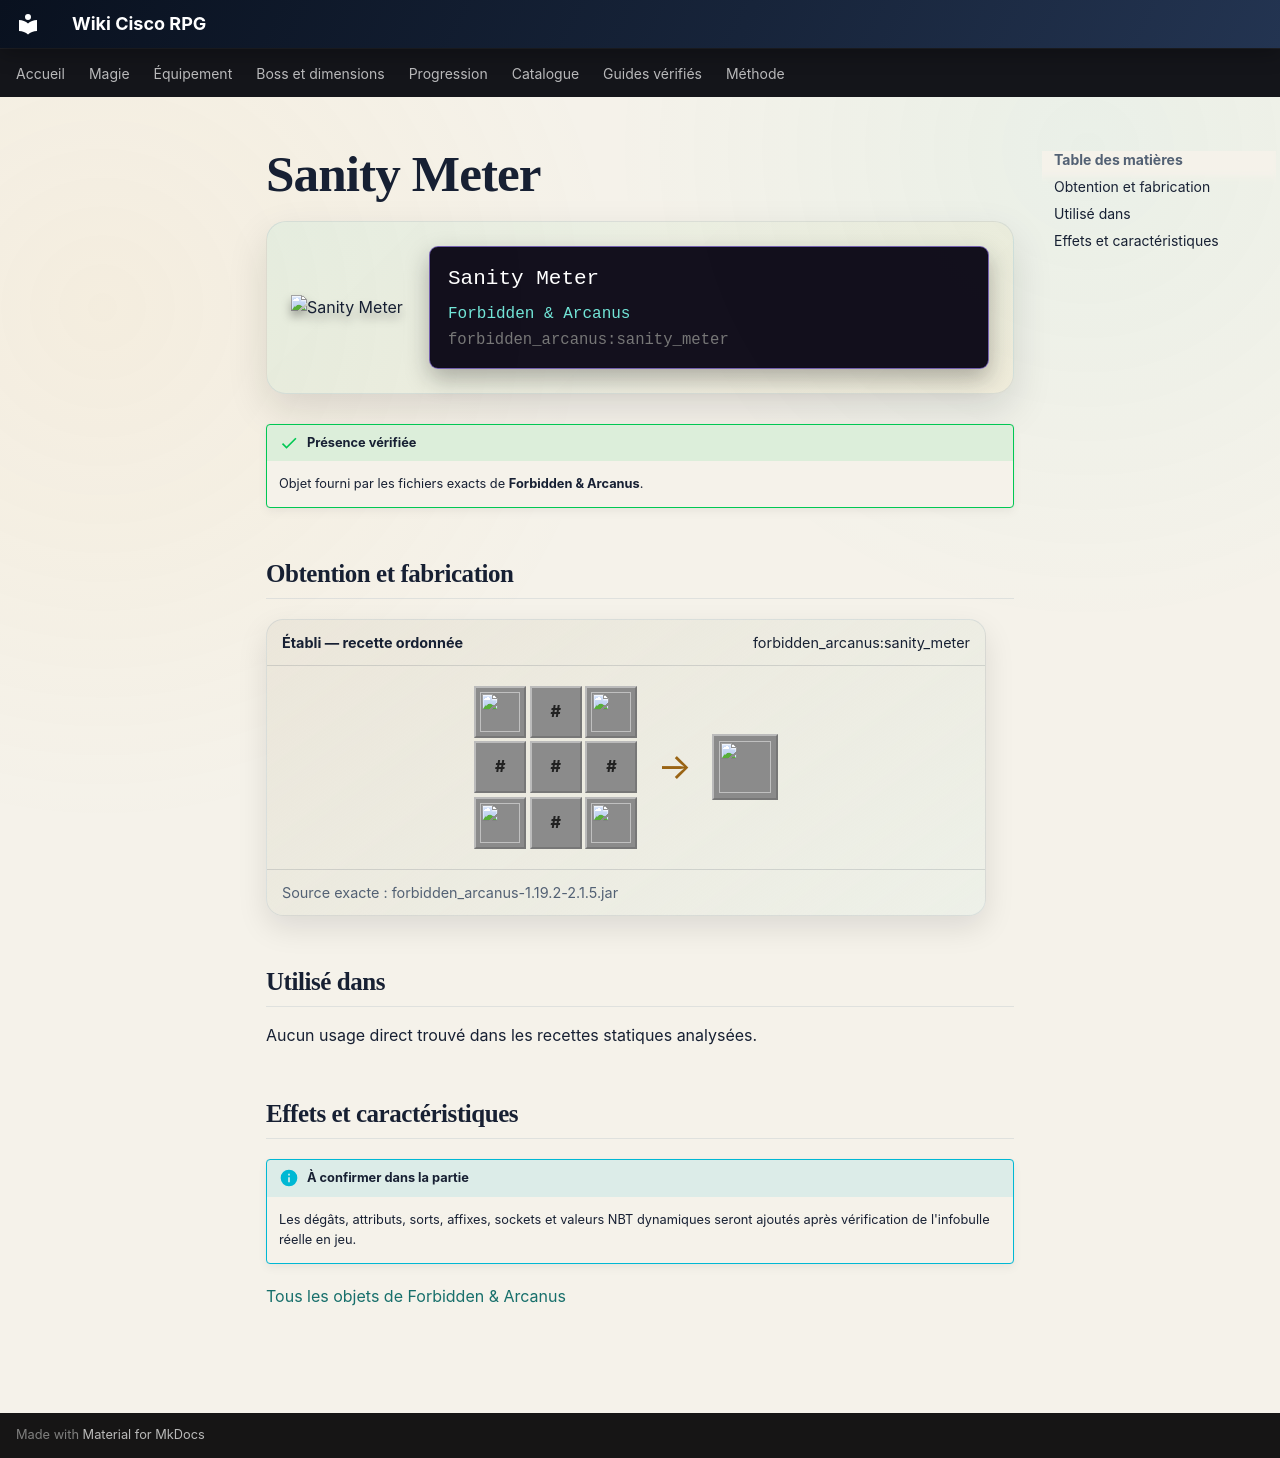

repository: Kloups-Dev/wiki-cisco-rpg · page: catalogue/objets/forbidden_arcanus/sanity_meter/index.html · generator: mkdocs

# Sanity Meter

<div class="mc-item-showcase">
<img class="mc-item-icon" src="../../../../assets/generated/items/forbidden_arcanus/sanity_meter.png" alt="Sanity Meter">
<div class="mc-tooltip-card">
<div class="mc-tooltip-card__name">Sanity Meter</div>
<div class="mc-tooltip-card__mod">Forbidden &amp; Arcanus</div>
<div class="mc-tooltip-card__id">forbidden_arcanus:sanity_meter</div>
</div>
</div>

!!! success "Présence vérifiée"
    Objet fourni par les fichiers exacts de **Forbidden & Arcanus**.

## Obtention et fabrication

<div class="jei-recipe"><div class="jei-recipe__head"><strong>Établi — recette ordonnée</strong><span>forbidden_arcanus:sanity_meter</span></div><div class="jei-recipe__body"><div class="jei-grid"><a class="jei-slot" href="../../../../catalogue/objets/forbidden_arcanus/arcane_crystal_dust/" title="Arcane Crystal Dust (forbidden_arcanus:arcane_crystal_dust)"><img src="../../../../assets/generated/items/forbidden_arcanus/arcane_crystal_dust.png" alt="" loading="lazy"></a><span class="jei-slot jei-slot--tag" title="#forge:ingots/gold">#</span><a class="jei-slot" href="../../../../catalogue/objets/forbidden_arcanus/arcane_crystal_dust/" title="Arcane Crystal Dust (forbidden_arcanus:arcane_crystal_dust)"><img src="../../../../assets/generated/items/forbidden_arcanus/arcane_crystal_dust.png" alt="" loading="lazy"></a><span class="jei-slot jei-slot--tag" title="#forge:ingots/gold">#</span><span class="jei-slot jei-slot--tag" title="#forge:ender_pearls">#</span><span class="jei-slot jei-slot--tag" title="#forge:ingots/gold">#</span><a class="jei-slot" href="../../../../catalogue/objets/forbidden_arcanus/arcane_crystal_dust/" title="Arcane Crystal Dust (forbidden_arcanus:arcane_crystal_dust)"><img src="../../../../assets/generated/items/forbidden_arcanus/arcane_crystal_dust.png" alt="" loading="lazy"></a><span class="jei-slot jei-slot--tag" title="#forge:ingots/gold">#</span><a class="jei-slot" href="../../../../catalogue/objets/forbidden_arcanus/arcane_crystal_dust/" title="Arcane Crystal Dust (forbidden_arcanus:arcane_crystal_dust)"><img src="../../../../assets/generated/items/forbidden_arcanus/arcane_crystal_dust.png" alt="" loading="lazy"></a></div><span class="jei-arrow">→</span><span class="jei-slot jei-slot--result"><img src="../../../../assets/generated/items/forbidden_arcanus/sanity_meter.png" alt=""></span></div><div class="jei-recipe__source">Source exacte : forbidden_arcanus-1.19.2-2.1.5.jar</div></div>

## Utilisé dans

Aucun usage direct trouvé dans les recettes statiques analysées.

## Effets et caractéristiques

!!! info "À confirmer dans la partie"
    Les dégâts, attributs, sorts, affixes, sockets et valeurs NBT dynamiques seront ajoutés après vérification de l'infobulle réelle en jeu.

[Tous les objets de Forbidden & Arcanus](../../../contenu/forbidden-arcanus.md)
